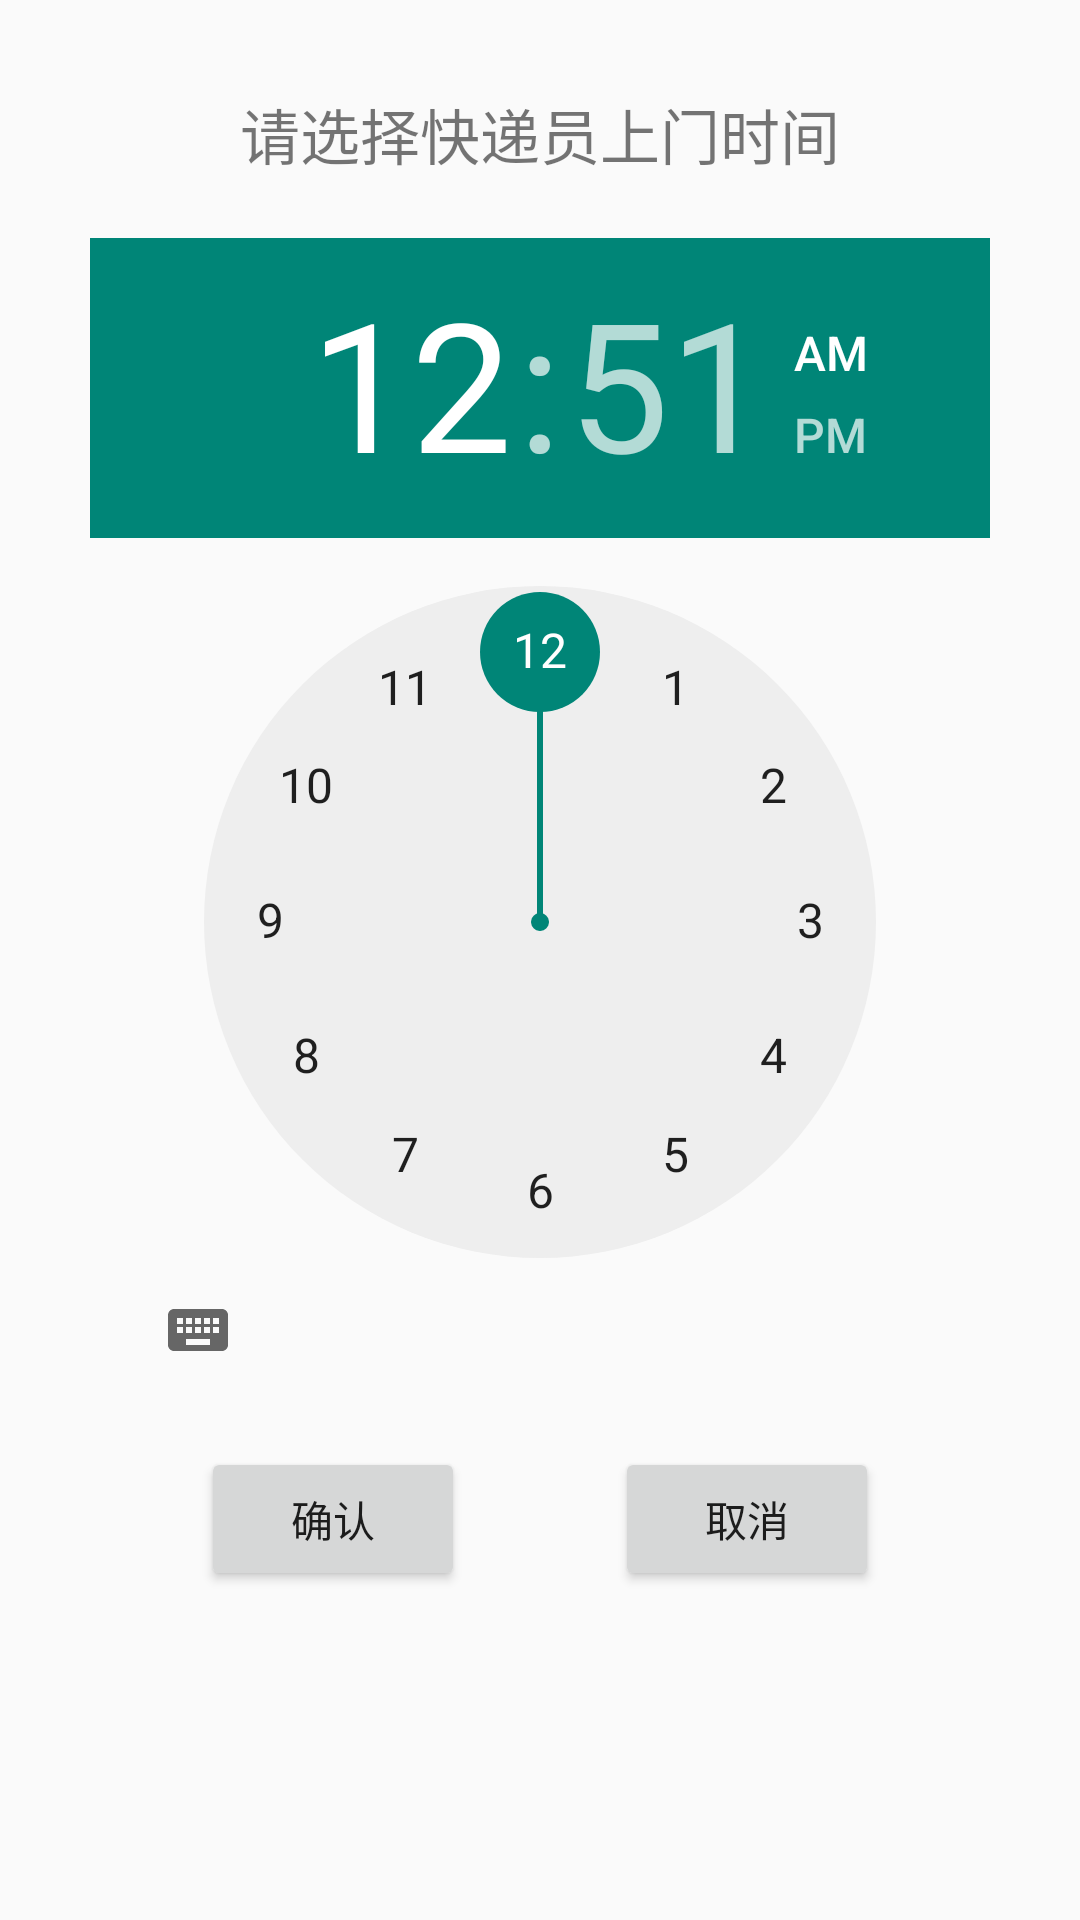

Here is an Android app screen rendered from its layout file. Give the layout XML and the strings, colors and styles it references.
<!-- AndroidManifest.xml: application theme AppTheme.NoTitle_FullScreen -->
<!-- res/layout/activity_time.xml -->
<?xml version="1.0" encoding="utf-8"?>
<LinearLayout xmlns:android="http://schemas.android.com/apk/res/android"
    xmlns:tools="http://schemas.android.com/tools"
    android:layout_width="match_parent"
    android:layout_height="match_parent"
    tools:context=".TimeActivity"
    android:orientation="vertical">

    <TextView
        android:layout_width="wrap_content"
        android:layout_height="30dp"></TextView>

    <TextView
        android:layout_width="wrap_content"
        android:layout_height="wrap_content"
        android:layout_gravity="center"
        android:text="请选择快递员上门时间"
        android:textSize="20sp"></TextView>

    <TextView
        android:layout_width="wrap_content"
        android:layout_height="20dp"></TextView>

    <TimePicker
        android:layout_width="300dp"
        android:layout_height="wrap_content"
        android:layout_gravity="center"></TimePicker>

    <TextView
        android:layout_width="wrap_content"
        android:layout_height="15dp"></TextView>

    <LinearLayout
        android:layout_width="wrap_content"
        android:layout_height="wrap_content"
        android:weightSum="3"
        android:layout_gravity="center"
        android:orientation="horizontal">

        <Button
            android:layout_width="wrap_content"
            android:layout_weight="1"
            android:layout_height="wrap_content"
            android:layout_gravity="center"
            android:gravity="center"
            android:text="确认"></Button>

        <TextView
            android:layout_width="50dp"
            android:layout_height="wrap_content"
            android:layout_weight="1"></TextView>

        <Button
            android:layout_width="wrap_content"
            android:layout_weight="1"
            android:layout_height="wrap_content"
            android:layout_gravity="center"
            android:gravity="center"
            android:text="取消"></Button>
    </LinearLayout>
</LinearLayout>
<!-- resources referenced by this layout -->
<resources>
  <style name="AppTheme.NoTitle_FullScreen" parent="Theme.AppCompat.Light.NoActionBar">
          <item name="android:windowNoTitle">true</item>
          <item name="android:windowFullscreen">true</item>
      </style>
</resources>
